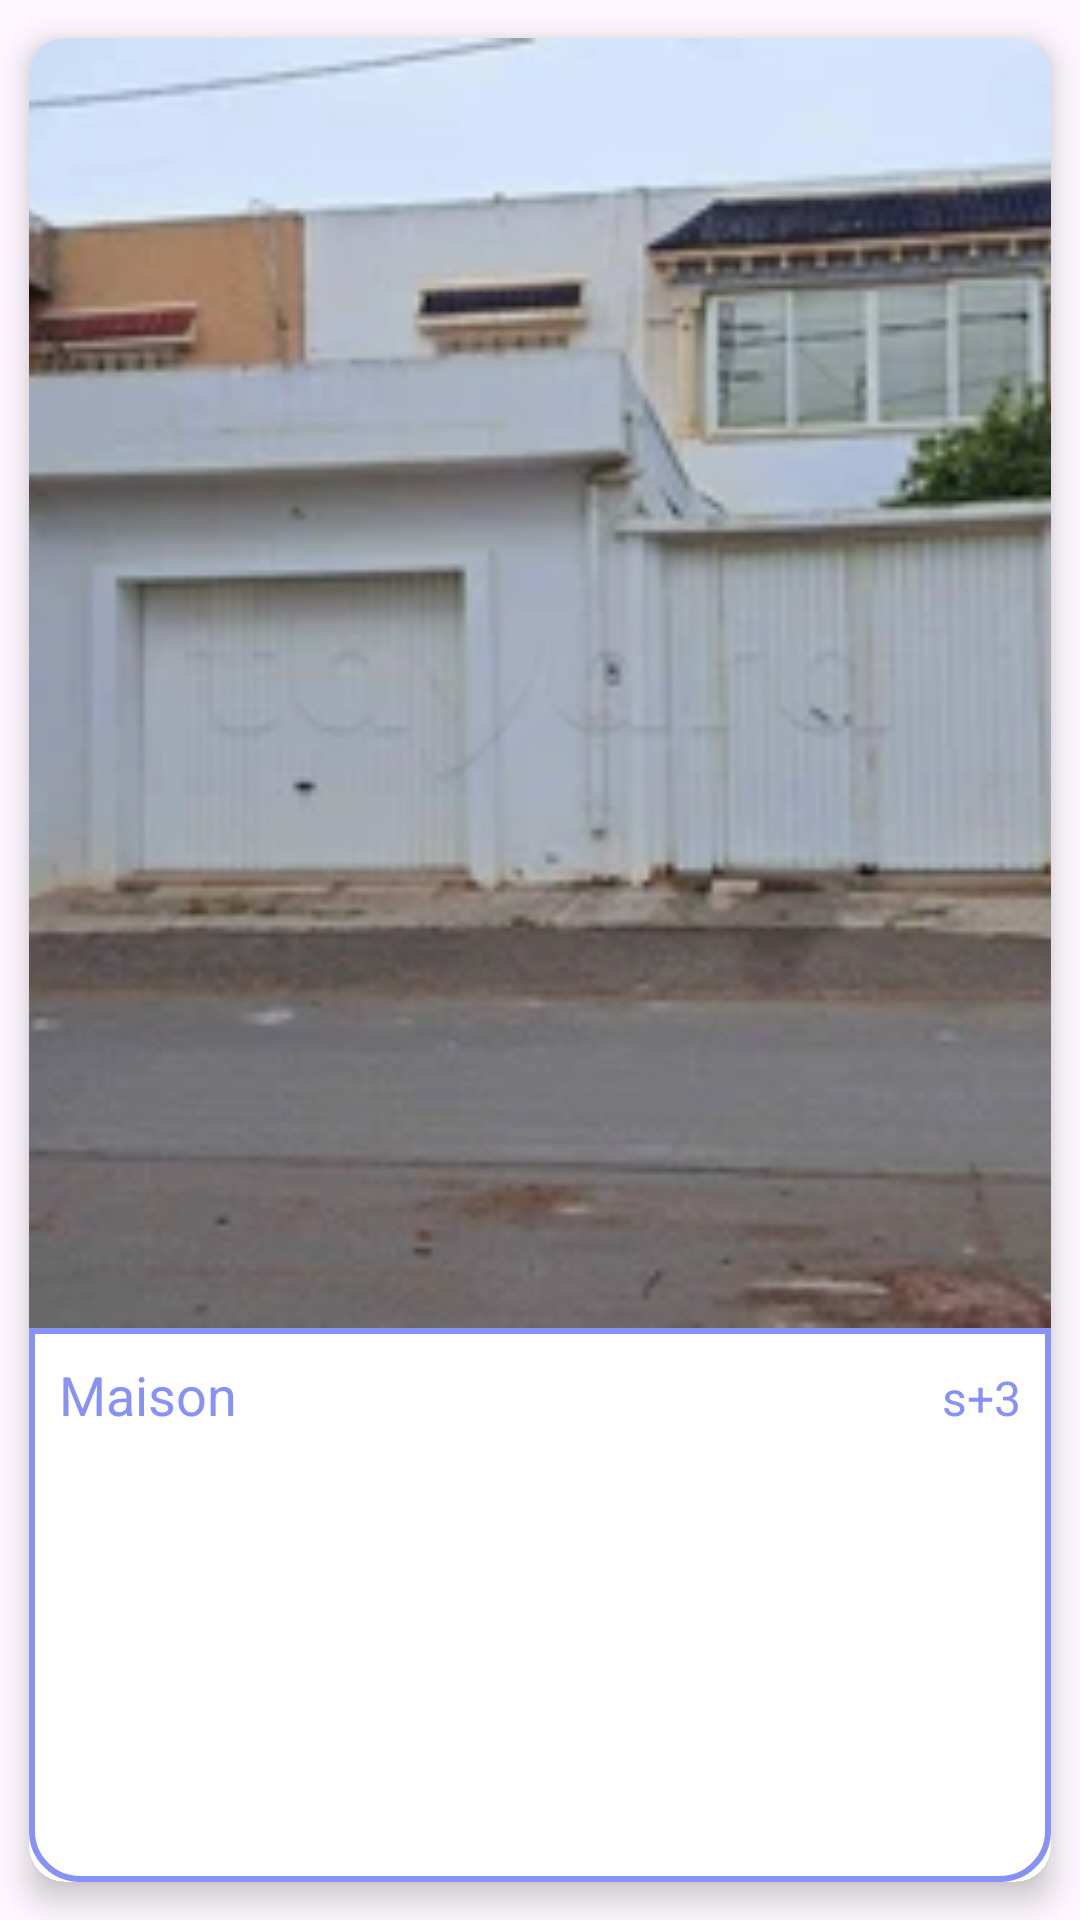

Android layout source for this screen:
<!-- AndroidManifest.xml: application theme Theme.OnsMallStudentHousing -->
<!-- res/layout/card_layout.xml -->
<RelativeLayout
    android:layout_width="match_parent"
    android:layout_height="220dp"
    xmlns:android="http://schemas.android.com/apk/res/android"
    xmlns:app="http://schemas.android.com/apk/res-auto">

    
    <androidx.cardview.widget.CardView
        android:id="@+id/cardapp"
        android:layout_width="match_parent"
        android:layout_height="match_parent"
        app:cardElevation="6dp"
        app:cardCornerRadius="12dp"
        app:cardUseCompatPadding="true">

        <LinearLayout
            android:layout_width="match_parent"
            android:layout_height="match_parent"
            android:orientation="vertical">

            
            <ImageView
                android:id="@+id/imageAppU"
                android:layout_width="match_parent"
                android:layout_height="0dp"
                android:layout_weight="3.5"
                android:scaleType="centerCrop"
                android:adjustViewBounds="true"
                android:src="@drawable/appartementu" />

            
            <LinearLayout
                android:layout_width="match_parent"
                android:layout_height="0dp"
                android:layout_weight="1.5"
                android:orientation="vertical"
                android:background="@drawable/card_border"
                android:padding="10dp">

                
                <LinearLayout
                    android:layout_width="match_parent"
                    android:layout_height="wrap_content"
                    android:orientation="horizontal"
                    android:gravity="start|end">

                    <TextView
                        android:id="@+id/desAppU"
                        android:layout_width="0dp"
                        android:layout_height="wrap_content"
                        android:layout_weight="1"
                        android:text="Maison"
                        android:textSize="18sp"
                        android:textColor="@color/purple" />

                    <TextView
                        android:id="@+id/descrpAppU"
                        android:layout_width="wrap_content"
                        android:layout_height="wrap_content"
                        android:text="s+3"
                        android:textSize="16sp"
                        android:textColor="@color/purple"
                        android:layout_marginStart="10dp" /> 
                </LinearLayout>
            </LinearLayout>
        </LinearLayout>
    </androidx.cardview.widget.CardView>

    
    <ImageView
        android:id="@+id/search_icon_2"
        android:layout_width="48dp"
        android:layout_height="48dp"
        android:layout_alignParentEnd="true"
        android:layout_alignParentTop="true"
        android:layout_marginEnd="8dp"
        android:layout_marginTop="8dp"
        android:src="@drawable/ic_baseline_search_24"
        android:background="?attr/selectableItemBackgroundBorderless"
        android:contentDescription="Rechercher" />
</RelativeLayout>
<!-- resources referenced by this layout -->
<resources>
  <color name="purple">#8692f7</color>
  <!-- drawable appartementu: png bitmap (drawable, 16044 bytes) -->
  <!-- drawable card_border (drawable) -->
  <?xml version="1.0" encoding="utf-8"?>
  <shape
      xmlns:android="http://schemas.android.com/apk/res/android"
      android:shape="rectangle">
      <corners
          android:bottomLeftRadius="16dp"
          android:bottomRightRadius="16dp"/>
      <stroke
          android:color="@color/purple"
          android:width="2dp"/>
  
  </shape>
  <style name="Theme.OnsMallStudentHousing" parent="Base.Theme.OnsMallStudentHousing" />
  <style name="Base.Theme.OnsMallStudentHousing" parent="Theme.Material3.DayNight.NoActionBar">
  
          
          
          
          <item name="colorPrimaryVariant">@color/purple</item>
          <item name="colorPrimary">@color/purple</item>
           </style>
</resources>
